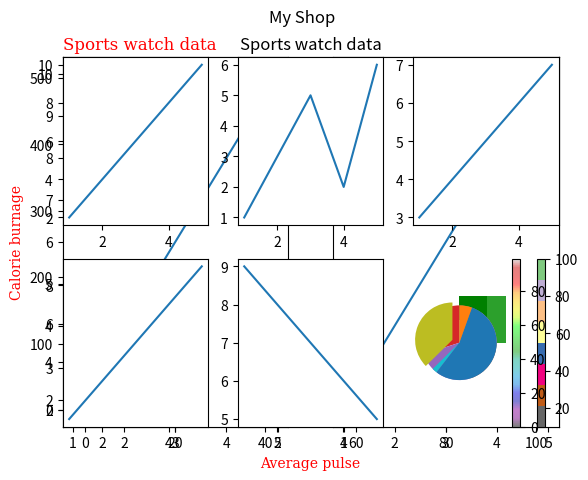

Recreate this plot in Python.
#!/usr/bin/env python
# coding: utf-8

# # Practice Of Matplotlib in Python

# In[ ]:


import matplotlib


# In[2]:


print(matplotlib.__version__)


# In[5]:


import matplotlib.pyplot as plt
import numpy as np


# In[7]:


xpoints = np.array([0,6])
ypoints = np.array([0,506])


# In[8]:


plt.plot(xpoints , ypoints)
plt.show()


# In[10]:


xpoints = np.array([0,10])
ypoints = np.array([0,410])

plt.plot(xpoints , ypoints)
plt.show()


# In[11]:


x_p = np.array([1 , 5])
y_p = np.array([1,5])

plt.plot(x_p , y_p , 'o')
plt.show()


# In[13]:


xp = np.array([1,2,3,6,8])
yp = np.array([3,4,3,4,9])

plt.plot(xp , yp)
plt.show()


# In[18]:


yp = np.array([1,2,3,7,8])

plt.plot(yp , marker = 'o')
plt.show()


# In[22]:


xp = np.array([1,3,6,7,9])
plt.plot(xp ,marker = 'o')
plt.show()


# In[33]:


xp = np.array([1,2,3,4,5])
yp = np.array([3,4,5,6,3])

#plt.plot(xp , yp , 'o:g')
#plt.plot(xp , yp , 'o-b')
plt.plot(xp , yp , 'o--r')
plt.show()


# In[40]:


xp = np.array([1,3,5,7])

plt.plot(xp , marker='o' , ms = 18 , mec = 'b' , mfc = 'r')
plt.show()


# In[49]:


xp = np.array([1,5,3,7,6])
yp = np.array([2,4,7,5,8])
plt.plot(xp , linestyle='--' , color = 'r' , linewidth = 5)
plt.plot(yp , linestyle='--' , color = 'b' , linewidth = 5, marker = 'o' , mfc = '#4CAF50')
plt.show()


# In[6]:


import numpy as np
import matplotlib.pyplot as plt
xp = np.array([23,45,67,89,34,56,78,83])
yp = np.array([12,23,34,45,56,78,98,43])

plt.plot(xp , yp)
plt.xlabel("Average pulse")
plt.ylabel("calorie burnage")
plt.show()


# In[7]:


xp = np.array([11,22,33,44,55,66,77,88])
yp = np.array([23,45,13,78,83,41,81,33])

plt.plot(xp , yp)
plt.title("Sports watch data")
plt.xlabel("Average pulse")
plt.ylabel("Calorie burnage")
plt.show()


# In[11]:


xp = np.array([11,22,33,44,55,66,77,88])
yp = np.array([23,45,13,78,83,41,81,33])

plt.plot(xp,yp)

font1 = {'family':'serif','color':'Red'}

plt.title("Sports watch data" , fontdict= font1 , color='r', loc = 'left')
plt.xlabel("Average pulse" , fontdict=font1 , color='r')
plt.ylabel("Calorie burnage", fontdict=font1 , color='r')
plt.show()


# In[15]:


xp = np.array([10,20,30,40,50,60,70,80,90,100])
yp = np.array([23,45,13,72,83,41,81,33,10,80])

plt.plot(xp , yp)
plt.title("Sports watch data")
plt.xlabel("Average pulse")
plt.ylabel("Calorie burnage")

plt.grid(axis = 'x')

plt.show()


# In[17]:


xp = np.array([10,20,30,40,50,60,70,80,90,100])
yp = np.array([23,45,13,72,83,41,81,33,10,80])

plt.plot(xp , yp)
plt.grid(axis = 'y')


# In[20]:


xp = np.array([11,22,33,44,55,66,77,88])
yp = np.array([23,45,13,78,83,41,81,33])

plt.plot(xp , yp , color = 'Red', linestyle = '-' , linewidth='2')
plt.title("Sports watch data")
plt.xlabel("Average pulse")
plt.ylabel("Calorie burnage")

plt.grid(color = 'green', linestyle = '-' , linewidth='1')
plt.show()


# # Matplotlib Subplot

# In[24]:


#plot1
x = np.array([1,2,3,4,5])
y = np.array([2,4,6,8,10])
plt.subplot(1,2,1)
plt.plot(x,y)

#plot2
x = np.array([1,2,3,4,5])
y = np.array([3,6,9,12,15])
plt.subplot(1,2,2)
plt.plot(x,y)

plt.show()


# In[36]:


x = np.array([1,2,3,4,5])
y = np.array([2,4,6,8,10])
plt.subplot(2,3,1)
plt.plot(x , y)

x = np.array([1,2,3,4,5])
y = np.array([1,3,5,2,6])
plt.subplot(2,3,2)
plt.plot(x , y)

x = np.array([1,2,3,4,5])
y = np.array([3,4,5,6,7])
plt.subplot(2,3,3)
plt.plot(x , y)

x = np.array([1,2,3,4,5])
y = np.array([1,3,5,7,9])
plt.subplot(2,3,4)
plt.plot(x , y)

x = np.array([1,2,3,4,5])
y = np.array([9,8,7,6,5])
plt.subplot(2,3,5)
plt.plot(x , y)

x = np.array([1,2,3,4,5])
y = np.array([6,5,4,3,2])
plt.subplot(2,3,6)
plt.plot(x , y)

plt.suptitle("My Shop")


# In[40]:


xp = np.array([11,22,33,44,55,66,77,88])
yp = np.array([23,40,18,70,89,45,80,36])


plt.scatter(xp , yp)


# In[46]:


xp = np.array([1,2,3,4,5,6,7,8,9,10])
yp = np.array([32,40,36,35,12,10,9,22,45,50])
plt.scatter(xp , yp)

xp = np.array([11,12,13,14,15,16,17,18,19,20])
yp = np.array([22,45,12,11,35,40,42,49,50,33])
plt.scatter(xp , yp , color='red')

plt.show()


# # Colour Map

# In[55]:


xp = np.array([1,2,3,4,5,6,7,8,9,10])
yp = np.array([32,40,36,35,12,10,9,22,45,50])

colors = np.array([10,20,30,40,50,60,70,80,90,100])
sizes = np.array([200,250,300,350,400,450,500,550,600,650])
plt.scatter(xp , yp , c = colors , s = sizes , cmap = 'Accent_r')
plt.colorbar()
plt.show()


# In[66]:


xp = np.random.randint(100, size=(100))
yp = np.random.randint(100, size=(100))

colors = np.random.randint(100, size=(100))
sizes = 10 * np.random.randint(100, size=(100))

plt.scatter(xp , yp, alpha = 0.5 , s = sizes, cmap = 'nipy_spectral' , c = colors)
plt.colorbar()


# In[70]:


xp = np.random.randint(100, size=(20))
yp = np.random.randint(100, size=(20))

plt.bar(x , y , color='red')
plt.show()


# In[71]:


plt.barh(x , y , color='Green')


# In[77]:


xp = np.array([1,2,3,4,5,6,7,8,9,10])
yp = np.array([32,40,36,35,12,10,9,22,45,50])

plt.bar(xp , yp , width = 0.5 )


# In[82]:


xp = np.random.normal(170,10,250)


plt.hist(xp )


# In[85]:


xp = np.array([170,10,250 , 25 , 15])
plt.pie(y , startangle = 90)


# In[91]:


x= np.array([170,10,250 , 25 ])
myexplode = [0.2 , 0, 0 , 0]
plt.pie(x , startangle = 90 , explode = myexplode )


# In[ ]:




